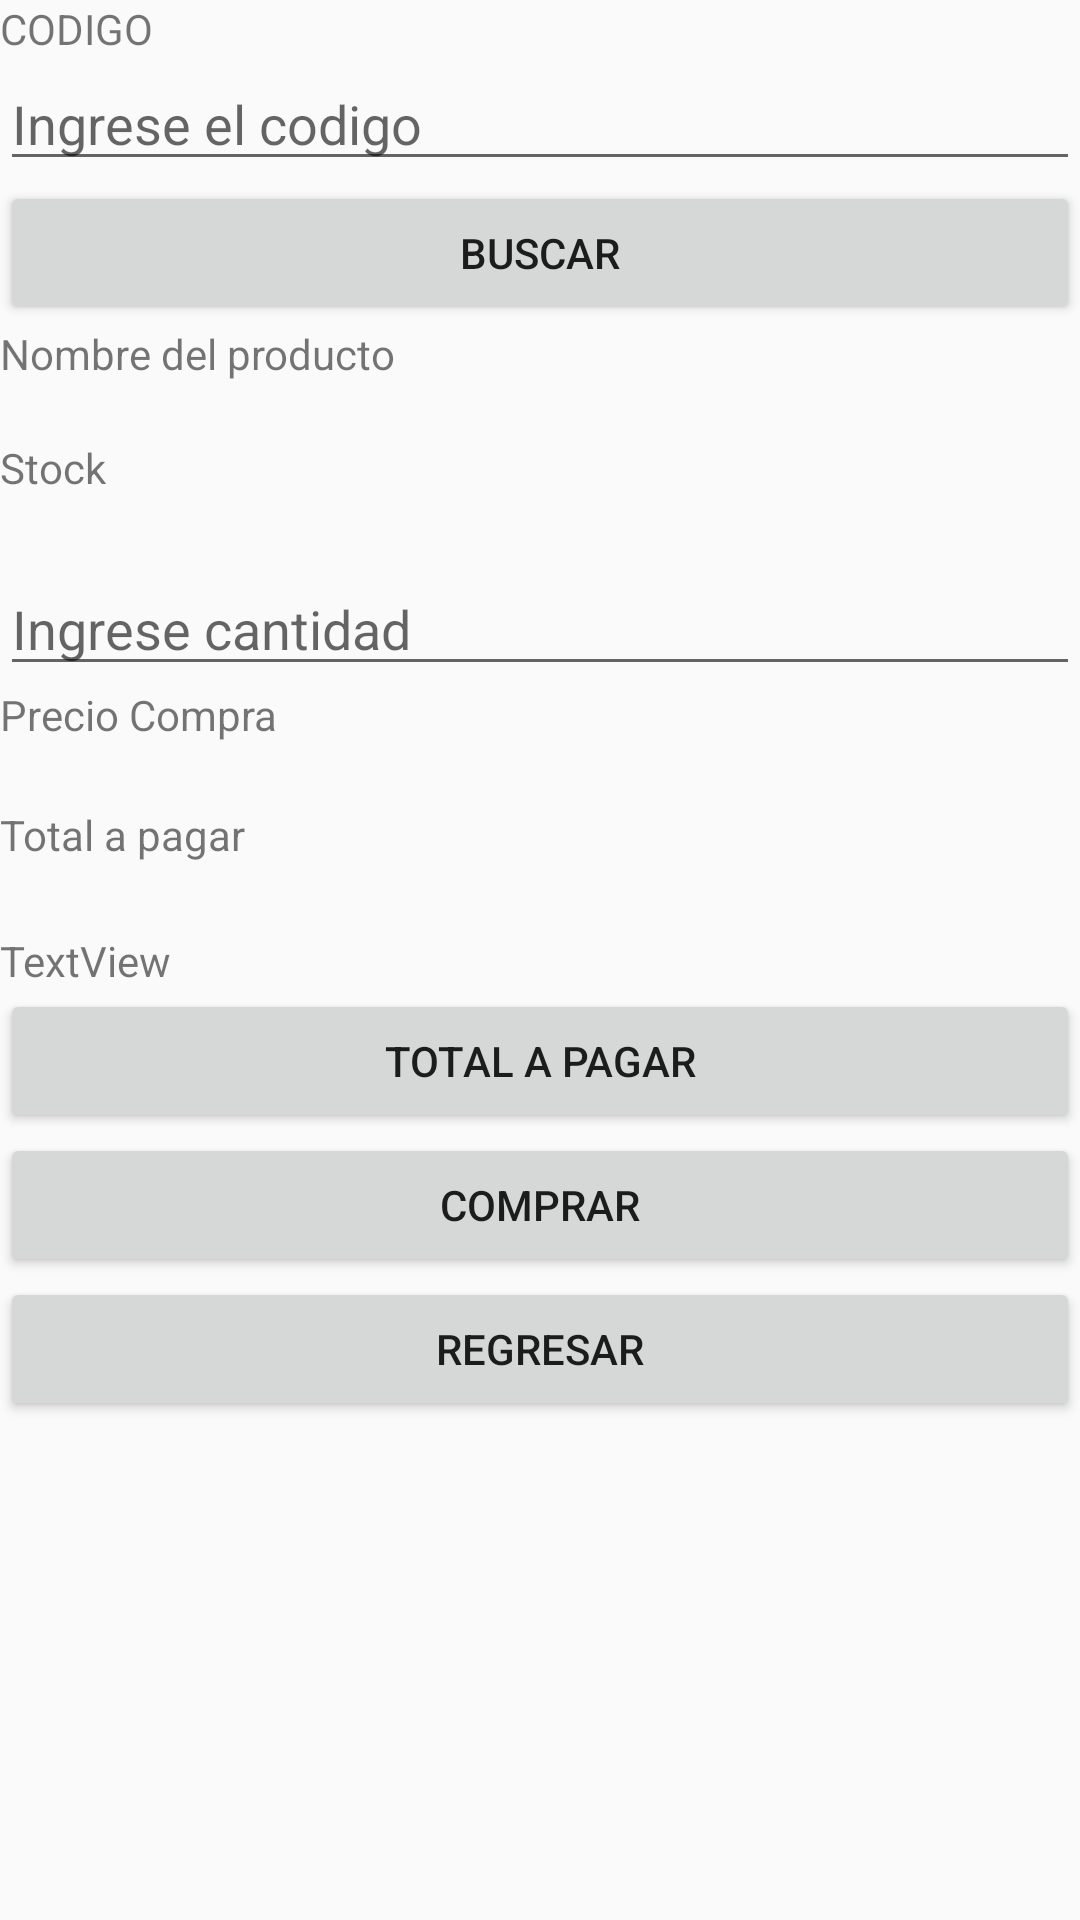

The Android layout XML behind this screen, and the referenced resources:
<!-- AndroidManifest.xml: application theme AppTheme -->
<!-- res/layout/activity_compras.xml -->
<?xml version="1.0" encoding="utf-8"?>
<androidx.constraintlayout.widget.ConstraintLayout xmlns:android="http://schemas.android.com/apk/res/android"
    xmlns:app="http://schemas.android.com/apk/res-auto"
    xmlns:tools="http://schemas.android.com/tools"
    android:id="@+id/relativeLayout"
    android:layout_width="match_parent"
    android:layout_height="match_parent"
    tools:context=".compras">

    <LinearLayout
        android:id="@+id/linearLayout6"
        android:layout_width="0dp"
        android:layout_height="0dp"
        android:orientation="vertical"
        app:layout_constraintBottom_toBottomOf="parent"
        app:layout_constraintEnd_toEndOf="parent"
        app:layout_constraintStart_toStartOf="parent"
        app:layout_constraintTop_toTopOf="parent">

        <TextView
            android:id="@+id/textView1"
            android:layout_width="wrap_content"
            android:layout_height="wrap_content"
            android:text="CODIGO" />

        <EditText
            android:id="@+id/et1"
            android:layout_width="match_parent"
            android:layout_height="wrap_content"
            android:ems="10"
            android:hint="Ingrese el codigo"
            android:inputType="textPersonName" />

        <Button
            android:id="@+id/button6"
            android:layout_width="match_parent"
            android:layout_height="wrap_content"
            android:onClick="buscar"
            android:text="Buscar" />

        <TextView
            android:id="@+id/txt2"
            android:layout_width="match_parent"
            android:layout_height="38dp"
            android:text="Nombre del producto" />

        <TextView
            android:id="@+id/txt3"
            android:layout_width="match_parent"
            android:layout_height="41dp"
            android:text="Stock" />

        <EditText
            android:id="@+id/et5"
            android:layout_width="match_parent"
            android:layout_height="wrap_content"
            android:ems="10"
            android:hint="Ingrese cantidad"
            android:inputType="number" />

        <TextView
            android:id="@+id/txt4"
            android:layout_width="match_parent"
            android:layout_height="40dp"
            android:text="Precio Compra" />

        <TextView
            android:id="@+id/txt6"
            android:layout_width="match_parent"
            android:layout_height="42dp"
            android:text="Total a pagar" />

        <TextView
            android:id="@+id/txt8"
            android:layout_width="match_parent"
            android:layout_height="wrap_content"
            android:text="TextView"
            tools:visibility="invisible" />

        <Button
            android:id="@+id/button9"
            android:layout_width="match_parent"
            android:layout_height="wrap_content"
            android:onClick="total"
            android:text="Total a pagar" />

        <Button
            android:id="@+id/Regresar"
            android:layout_width="match_parent"
            android:layout_height="wrap_content"
            android:onClick="guardar"
            android:text="Comprar" />

        <Button
            android:id="@+id/button10"
            android:layout_width="match_parent"
            android:layout_height="wrap_content"
            android:onClick="regresar"
            android:text="REGRESAR" />

    </LinearLayout>

</androidx.constraintlayout.widget.ConstraintLayout>
<!-- resources referenced by this layout -->
<resources>
  <style name="AppTheme" parent="Theme.AppCompat.Light.DarkActionBar">
          
          <item name="colorPrimary">#EE020202</item>
          <item name="colorPrimaryDark">#000000</item>
          <item name="colorAccent">#D8448AFF</item>
      </style>
</resources>
